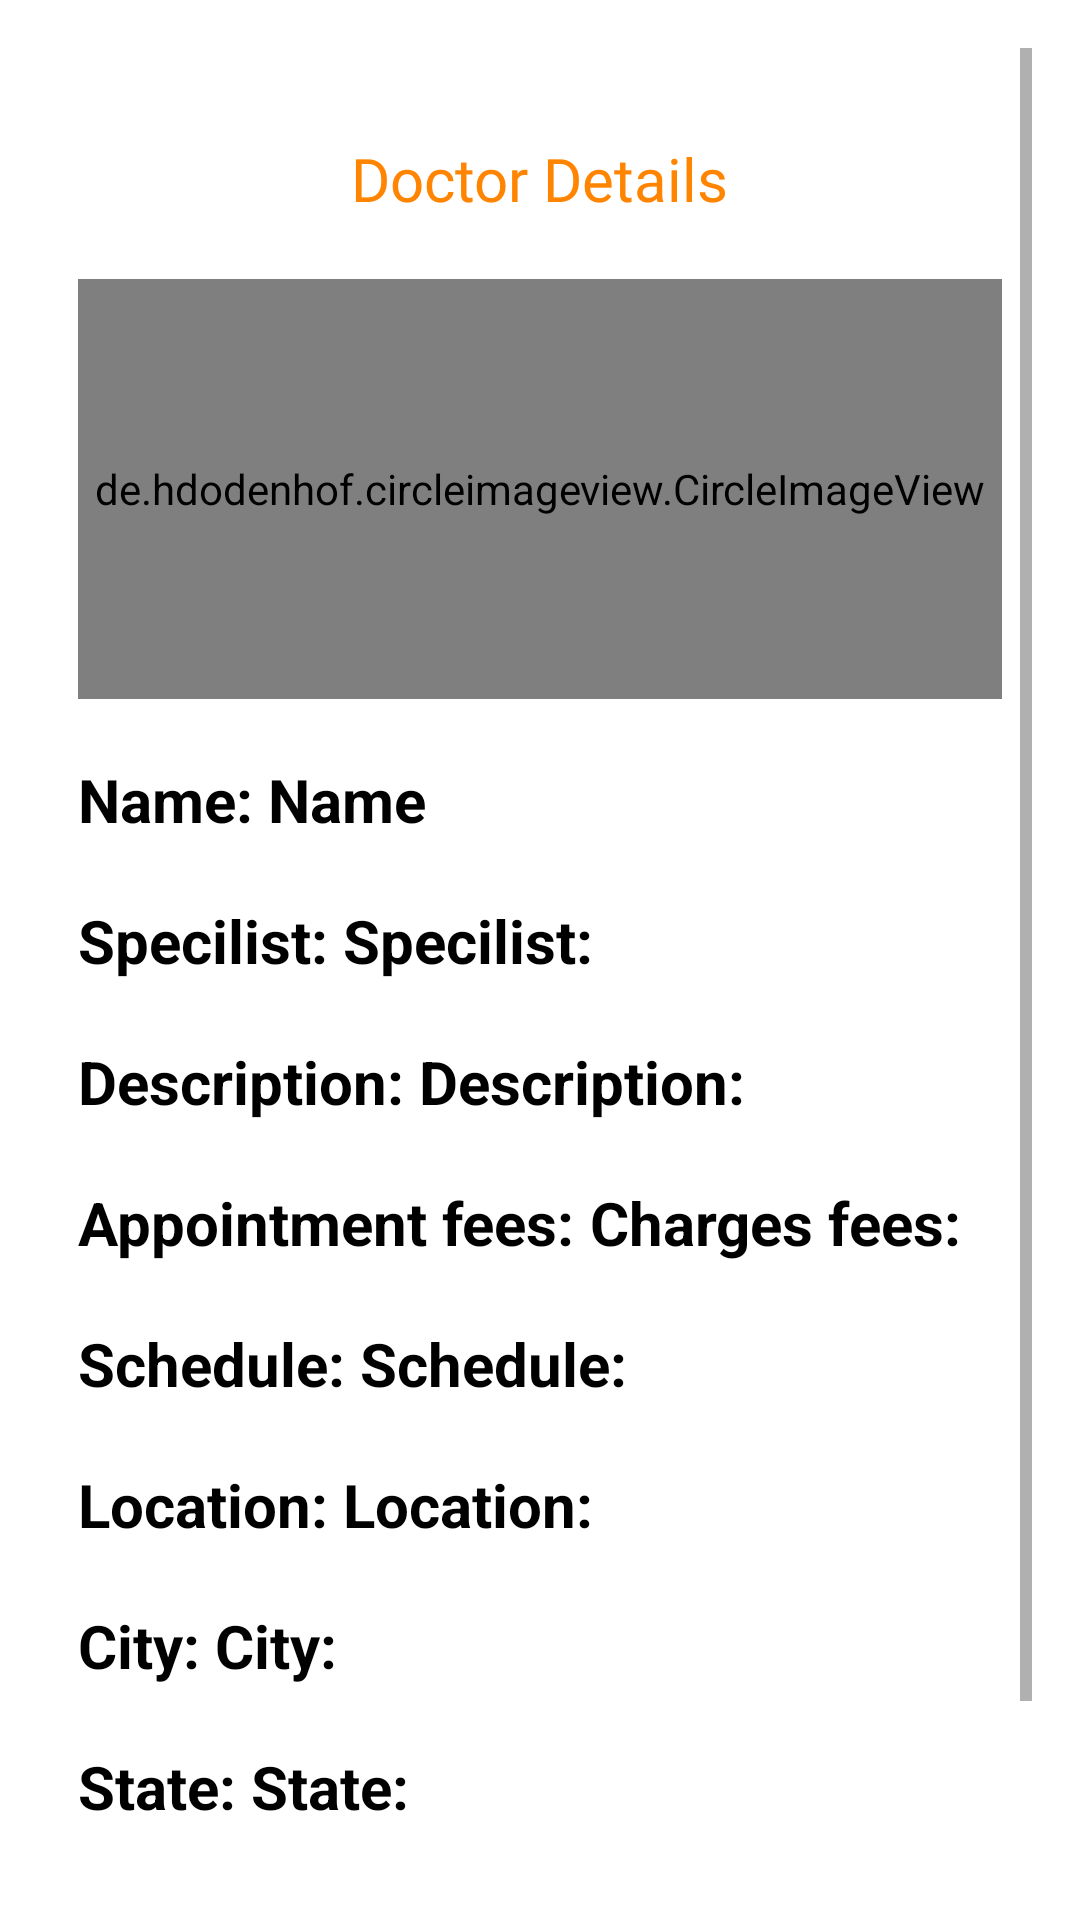

This screen was rendered from an Android layout file. Write that file and the resources it references.
<!-- AndroidManifest.xml: application theme Theme.Hc -->
<!-- res/layout/activity_view_doctor_details.xml -->
<?xml version="1.0" encoding="utf-8"?>
<RelativeLayout xmlns:android="http://schemas.android.com/apk/res/android"
    xmlns:app="http://schemas.android.com/apk/res-auto"
    xmlns:tools="http://schemas.android.com/tools"
    android:layout_width="match_parent"
    android:layout_height="match_parent"
    android:padding="16dp"
    tools:context=".Admin.ViewAppointments.ViewDoctorDetails">

    <ScrollView
        android:layout_width="match_parent"
        android:layout_height="wrap_content"
        android:scrollbars="vertical">

        <LinearLayout
            android:layout_width="match_parent"
            android:layout_height="wrap_content"
            android:orientation="vertical"
            android:padding="10dp">

            <TextView
                android:layout_width="wrap_content"
                android:layout_height="wrap_content"
                android:layout_gravity="center"
                android:layout_marginTop="20dp"
                android:fontFamily="@font/baloo"
                android:text="Doctor Details"
                android:textColor="@color/bgcolor"
                android:textSize="20dp" />

            <de.hdodenhof.circleimageview.CircleImageView
                android:id="@+id/VDDImg"
                android:layout_width="match_parent"
                android:layout_height="140dp"
                android:layout_marginTop="20dp"
                android:src="@drawable/s1" />

            <LinearLayout
                android:layout_width="wrap_content"
                android:layout_height="wrap_content"
                android:layout_marginTop="20dp"
                android:orientation="horizontal">

                <TextView
                    android:layout_width="wrap_content"
                    android:layout_height="wrap_content"
                    android:text="Name: "
                    android:textColor="#000"
                    android:textSize="20dp"
                    android:textStyle="bold" />

                <TextView
                    android:id="@+id/VDDName"
                    android:layout_width="wrap_content"
                    android:layout_height="wrap_content"
                    android:text="Name"
                    android:textColor="#000"
                    android:textSize="20dp"
                    android:textStyle="bold" />

            </LinearLayout>

            <LinearLayout
                android:layout_width="wrap_content"
                android:layout_height="wrap_content"
                android:layout_marginTop="20dp"
                android:orientation="horizontal">

                <TextView
                    android:layout_width="wrap_content"
                    android:layout_height="wrap_content"
                    android:text="Specilist: "
                    android:textColor="#000"
                    android:textSize="20dp"
                    android:textStyle="bold" />

                <TextView
                    android:id="@+id/VDDSpecialist"
                    android:layout_width="wrap_content"
                    android:layout_height="wrap_content"
                    android:text="Specilist:"
                    android:textColor="#000"
                    android:textSize="20dp"
                    android:textStyle="bold" />

            </LinearLayout>

            <LinearLayout
                android:layout_width="wrap_content"
                android:layout_height="wrap_content"
                android:layout_marginTop="20dp"
                android:orientation="horizontal">

                <TextView
                    android:layout_width="wrap_content"
                    android:layout_height="wrap_content"
                    android:text="Description: "
                    android:textColor="#000"
                    android:textSize="20dp"
                    android:textStyle="bold" />

                <TextView
                    android:id="@+id/VDDDescription"
                    android:layout_width="wrap_content"
                    android:layout_height="wrap_content"
                    android:text="Description:"
                    android:textColor="#000"
                    android:textSize="20dp"
                    android:textStyle="bold" />

            </LinearLayout>

            <LinearLayout
                android:layout_width="wrap_content"
                android:layout_height="wrap_content"
                android:layout_marginTop="20dp"
                android:orientation="horizontal">

                <TextView
                    android:layout_width="wrap_content"
                    android:layout_height="wrap_content"
                    android:text="Appointment fees: "
                    android:textColor="#000"
                    android:textSize="20dp"
                    android:textStyle="bold" />

                <TextView
                    android:id="@+id/VDDFees"
                    android:layout_width="wrap_content"
                    android:layout_height="wrap_content"
                    android:text="Charges fees:"
                    android:textColor="#000"
                    android:textSize="20dp"
                    android:textStyle="bold" />

            </LinearLayout>

            <LinearLayout
                android:layout_width="wrap_content"
                android:layout_height="wrap_content"
                android:layout_marginTop="20dp"
                android:orientation="horizontal">

                <TextView
                    android:layout_width="wrap_content"
                    android:layout_height="wrap_content"
                    android:text="Schedule: "
                    android:textColor="#000"
                    android:textSize="20dp"
                    android:textStyle="bold" />

                <TextView
                    android:id="@+id/VDDSchedule"
                    android:layout_width="wrap_content"
                    android:layout_height="wrap_content"
                    android:text="Schedule:"
                    android:textColor="#000"
                    android:textSize="20dp"
                    android:textStyle="bold" />

            </LinearLayout>

            <LinearLayout
                android:layout_width="wrap_content"
                android:layout_height="wrap_content"
                android:layout_marginTop="20dp"
                android:orientation="horizontal">

                <TextView
                    android:layout_width="wrap_content"
                    android:layout_height="wrap_content"
                    android:text="Location: "
                    android:textColor="#000"
                    android:textSize="20dp"
                    android:textStyle="bold" />

                <TextView
                    android:id="@+id/VDDLocation"
                    android:layout_width="wrap_content"
                    android:layout_height="wrap_content"
                    android:text="Location:"
                    android:textColor="#000"
                    android:textSize="20dp"
                    android:textStyle="bold" />

            </LinearLayout>

            <LinearLayout
                android:layout_width="wrap_content"
                android:layout_height="wrap_content"
                android:layout_marginTop="20dp"
                android:orientation="horizontal">

                <TextView
                    android:layout_width="wrap_content"
                    android:layout_height="wrap_content"
                    android:text="City: "
                    android:textColor="#000"
                    android:textSize="20dp"
                    android:textStyle="bold" />

                <TextView
                    android:id="@+id/VDDCity"
                    android:layout_width="wrap_content"
                    android:layout_height="wrap_content"
                    android:text="City:"
                    android:textColor="#000"
                    android:textSize="20dp"
                    android:textStyle="bold" />

            </LinearLayout>

            <LinearLayout
                android:layout_width="wrap_content"
                android:layout_height="wrap_content"
                android:layout_marginTop="20dp"
                android:orientation="horizontal">

                <TextView
                    android:layout_width="wrap_content"
                    android:layout_height="wrap_content"
                    android:text="State: "
                    android:textColor="#000"
                    android:textSize="20dp"
                    android:textStyle="bold" />

                <TextView
                    android:id="@+id/VDDState"
                    android:layout_width="wrap_content"
                    android:layout_height="wrap_content"
                    android:text="State:"
                    android:textColor="#000"
                    android:textSize="20dp"
                    android:textStyle="bold" />

            </LinearLayout>


            <Button
                android:id="@+id/VDDBookApt"
                android:layout_width="match_parent"
                android:layout_height="wrap_content"
                android:layout_marginTop="20dp"
                android:text="Book Appointment" />

        </LinearLayout>
    </ScrollView>


</RelativeLayout>
<!-- resources referenced by this layout -->
<resources>
  <color name="bgcolor">#FF8400</color>
  <style name="Theme.Hc" parent="Theme.MaterialComponents.DayNight.NoActionBar">
          
          <item name="colorPrimary">@color/purple_500</item>
          <item name="colorPrimaryVariant">@color/purple_700</item>
          <item name="colorOnPrimary">@color/white</item>
          
          <item name="colorSecondary">@color/teal_200</item>
          <item name="colorSecondaryVariant">@color/teal_700</item>
          <item name="colorOnSecondary">@color/black</item>
          
          <item name="android:statusBarColor" tools:targetApi="l">?attr/colorPrimaryVariant</item>
          
      </style>
  <color name="purple_500">#FF6200EE</color>
  <color name="purple_700">#FF3700B3</color>
  <color name="white">#FFFFFFFF</color>
  <color name="teal_200">#FF03DAC5</color>
  <color name="teal_700">#FF018786</color>
  <color name="black">#FF000000</color>
</resources>
